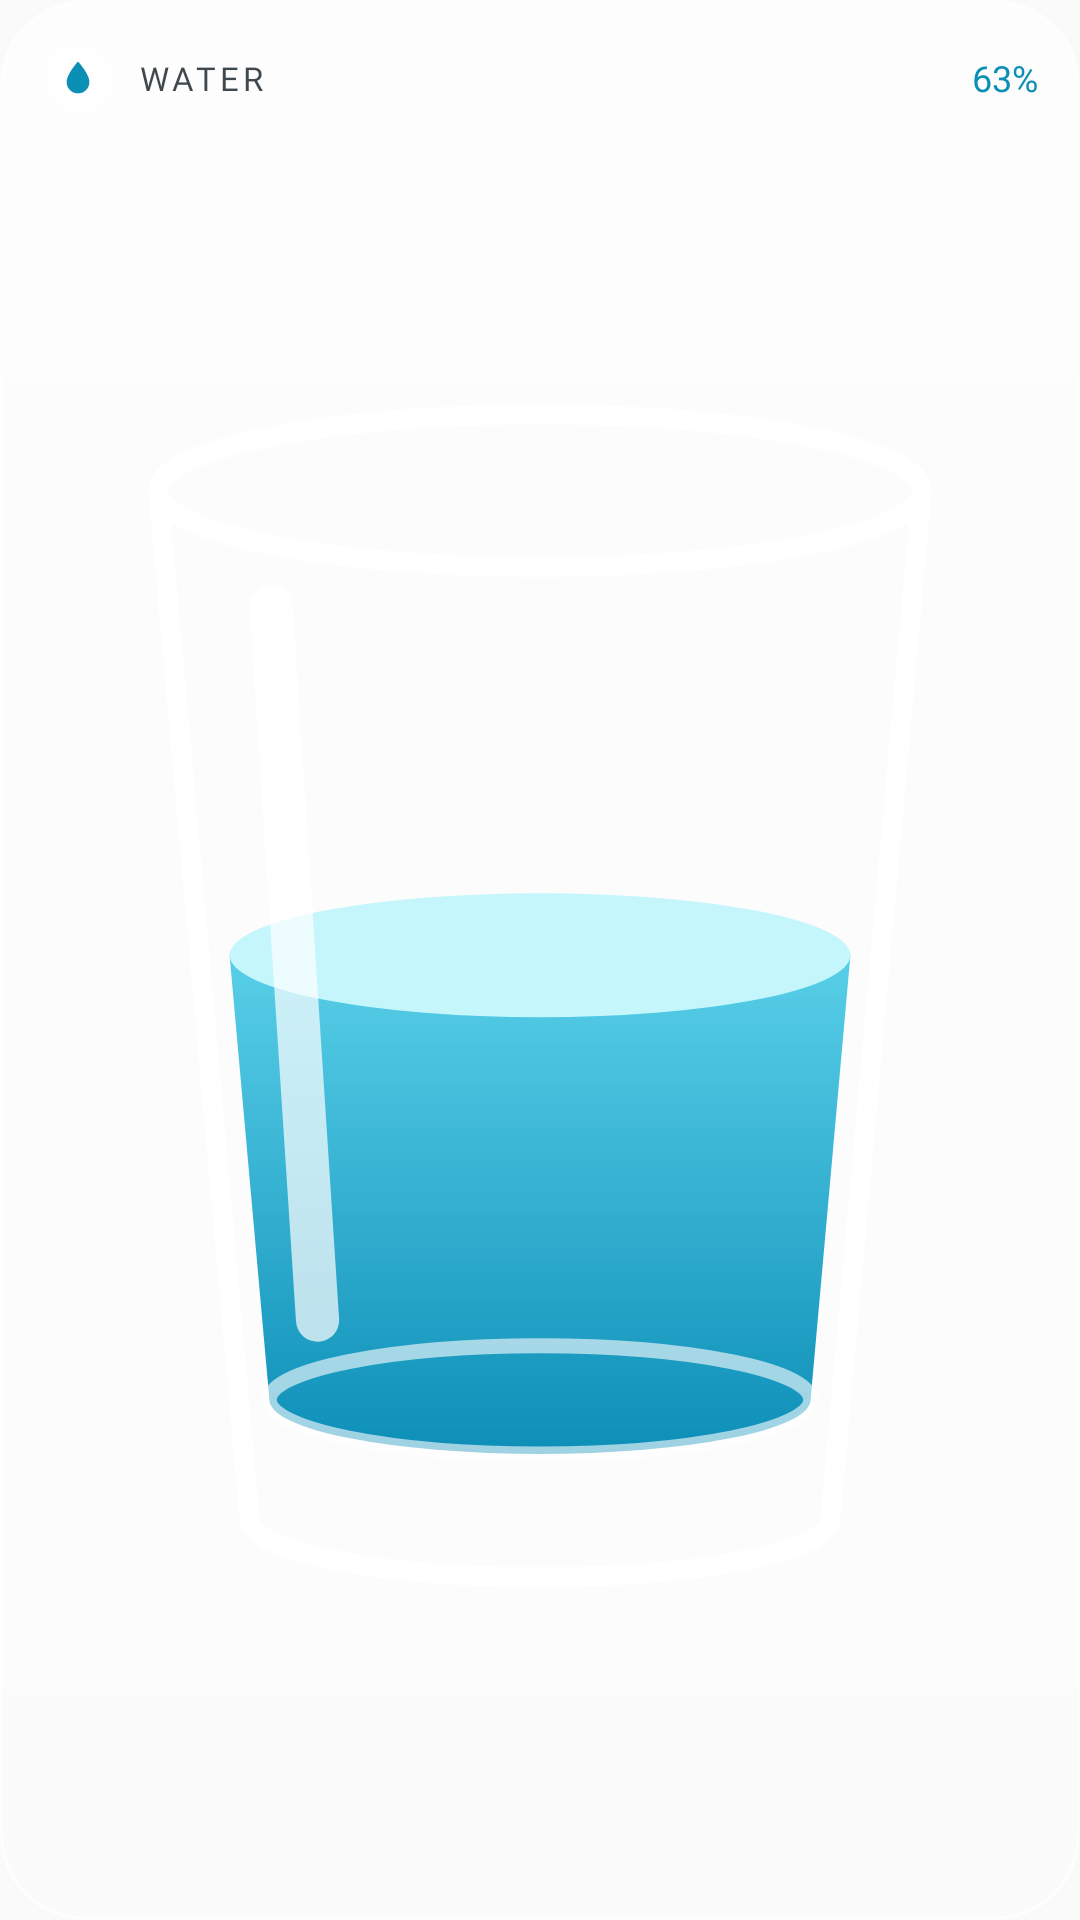

Reconstruct the res/layout file that produces this screen, plus the resources it refers to.
<!-- AndroidManifest.xml: application theme AppTheme -->
<!-- res/layout/widget_glass_wide.xml -->
<?xml version="1.0" encoding="utf-8"?>
<FrameLayout xmlns:android="http://schemas.android.com/apk/res/android"
    android:id="@android:id/background"
    android:layout_width="match_parent" android:layout_height="match_parent"
    android:background="@drawable/widget_clip" android:clipToOutline="true">
    <ImageView android:id="@+id/glass" android:layout_width="match_parent" android:layout_height="match_parent"
        android:scaleType="fitXY" android:src="@drawable/widget_preview_frost" android:importantForAccessibility="no" />
    <LinearLayout android:layout_width="match_parent" android:layout_height="match_parent"
        android:orientation="vertical" android:padding="14dp">
        <LinearLayout android:layout_width="match_parent" android:layout_height="24dp"
            android:orientation="horizontal" android:gravity="center_vertical">
            <ImageView android:id="@+id/chip_icon" android:layout_width="24dp" android:layout_height="24dp" android:background="@drawable/widget_glass_chip"
                android:padding="5dp" android:src="@drawable/ic_widget_drop" android:tint="@color/kx_glass_water" android:importantForAccessibility="no" />
            <TextView android:id="@+id/label" android:layout_width="0dp" android:layout_weight="1" android:layout_height="wrap_content"
                android:layout_marginStart="8dp" android:text="WATER" android:textSize="11sp" android:fontFamily="@font/kx_text_bold"
                android:letterSpacing="0.12" android:textColor="@color/kx_lg_ink_2" android:maxLines="1" />
            <TextView android:id="@+id/percent" android:layout_width="wrap_content" android:layout_height="wrap_content"
                android:text="63%" android:textSize="12sp" android:fontFamily="@font/kx_text_bold" android:textColor="@color/kx_glass_water"
                android:maxLines="1" />
        </LinearLayout>
        <LinearLayout android:layout_width="match_parent" android:layout_height="0dp" android:layout_weight="1"
            android:layout_marginTop="6dp" android:orientation="horizontal" android:gravity="center_vertical">
            <ImageView android:id="@+id/tumbler" android:layout_width="wrap_content" android:layout_height="match_parent"
                android:adjustViewBounds="true" android:scaleType="fitCenter" android:src="@drawable/widget_preview_tumbler"
                android:contentDescription="Water glass" />
            <LinearLayout android:layout_width="0dp" android:layout_weight="1" android:layout_height="wrap_content"
                android:layout_marginStart="14dp" android:layout_marginEnd="12dp" android:orientation="vertical">
                <TextView android:id="@+id/count_text" android:layout_width="wrap_content" android:layout_height="wrap_content"
                    android:text="1.25 L" android:textSize="34sp" android:textStyle="bold" android:textColor="@color/kx_lg_ink" android:maxLines="1" />
                <ImageView android:id="@+id/count" android:layout_width="wrap_content" android:layout_height="wrap_content"
                    android:adjustViewBounds="true" android:scaleType="fitStart" android:tint="@color/kx_lg_ink" android:visibility="gone" />
                <TextView android:id="@+id/sub" android:layout_width="wrap_content" android:layout_height="wrap_content"
                    android:layout_marginTop="4dp" android:text="of 2 L · 3 glasses to go" android:textSize="13sp" android:fontFamily="@font/kx_text_bold"
                    android:textColor="@color/kx_lg_ink_2" android:maxLines="1" />
                <TextView android:id="@+id/next" android:layout_width="wrap_content" android:layout_height="wrap_content"
                    android:layout_marginTop="2dp" android:text="Next 14:00" android:textSize="12sp" android:fontFamily="@font/kx_text"
                    android:textColor="@color/kx_lg_ink_2" android:maxLines="1" />
            </LinearLayout>
            <TextView android:id="@+id/add_glass" android:layout_width="46dp" android:layout_height="46dp"
                android:background="@drawable/widget_btn_water_round" android:gravity="center" android:includeFontPadding="false"
                android:text="+" android:textSize="24sp" android:fontFamily="@font/kx_text_bold" android:textColor="#FFFFFFFF"
                android:contentDescription="Add a glass of water" />
        </LinearLayout>
    </LinearLayout>
</FrameLayout>
<!-- resources referenced by this layout -->
<resources>
  <color name="kx_glass_water">#0C8FB5</color>
  <color name="kx_lg_ink">#FF0E1A22</color>
  <color name="kx_lg_ink_2">#CC0E1A22</color>
  <!-- drawable ic_widget_drop (drawable) -->
  <?xml version="1.0" encoding="utf-8"?>
  <vector xmlns:android="http://schemas.android.com/apk/res/android" android:width="24dp" android:height="24dp"
      android:viewportWidth="24" android:viewportHeight="24">
      <path android:fillColor="#FFFFFFFF" android:pathData="M12,2.6C12,2.6 5.5,9.6 5.5,14.3a6.5,6.5 0 0 0 13,0C18.5,9.6 12,2.6 12,2.6z" />
  </vector>
  <!-- drawable widget_btn_water_round (drawable) -->
  <?xml version="1.0" encoding="utf-8"?>
  <shape xmlns:android="http://schemas.android.com/apk/res/android" android:shape="oval">
      
      <gradient android:angle="270" android:startColor="#FF62DDF1" android:endColor="#FF1190B5" />
      <stroke android:width="1dp" android:color="#40FFFFFF" />
  </shape>
  <!-- drawable widget_clip (drawable) -->
  <?xml version="1.0" encoding="utf-8"?>
  <shape xmlns:android="http://schemas.android.com/apk/res/android" android:shape="rectangle">
      <corners android:radius="@dimen/kx_widget_radius" />
      <solid android:color="#00000000" />
  </shape>
  <!-- drawable widget_glass_chip (drawable) -->
  <?xml version="1.0" encoding="utf-8"?>
  <shape xmlns:android="http://schemas.android.com/apk/res/android" android:shape="oval">
      <solid android:color="#33FFFFFF" />
      <stroke android:width="0.8dp" android:color="#80FFFFFF" />
  </shape>
  <!-- drawable widget_preview_frost (drawable) -->
  <?xml version="1.0" encoding="utf-8"?>
  <shape xmlns:android="http://schemas.android.com/apk/res/android" android:shape="rectangle">
      <corners android:radius="@dimen/kx_widget_radius" />
      <gradient android:angle="270" android:startColor="#8CFFFFFF" android:endColor="#4DFFFFFF" />
      <stroke android:width="1dp" android:color="#CCFFFFFF" />
  </shape>
  <!-- drawable widget_preview_tumbler (drawable) -->
  <?xml version="1.0" encoding="utf-8"?>
  <vector xmlns:android="http://schemas.android.com/apk/res/android" xmlns:aapt="http://schemas.android.com/aapt"
      android:width="60dp" android:height="78dp" android:viewportWidth="60" android:viewportHeight="78">
      <path android:fillColor="#33FFFFFF" android:pathData="M7,8 L12.5,70 A17.5,3.5 0 0,0 47.5,70 L53,8 A23,4.6 0 0,0 7,8 Z" />
      <path android:pathData="M11.3,36 L13.7,62.8 A16.3,3.26 0 0,0 46.3,62.8 L48.7,36 Z">
          <aapt:attr name="android:fillColor">
              <gradient android:type="linear" android:startX="0" android:startY="32" android:endX="0" android:endY="66"
                  android:startColor="#F25AD6EE" android:endColor="#FF0E8FB8" />
          </aapt:attr>
      </path>
      <path android:fillColor="#FFC4F6FC" android:pathData="M11.3,36 A18.7,3.74 0 1,0 48.7,36 A18.7,3.74 0 1,0 11.3,36 Z" />
      <path android:strokeColor="#99FFFFFF" android:strokeWidth="0.9" android:pathData="M13.7,62.8 A16.3,3.26 0 1,0 46.3,62.8 A16.3,3.26 0 1,0 13.7,62.8 Z" />
      <path android:strokeColor="#B3FFFFFF" android:strokeWidth="2.6" android:strokeLineCap="round" android:pathData="M13.8,15 L16.6,58" />
      <path android:strokeColor="#F2FFFFFF" android:strokeWidth="1.2"
          android:pathData="M7,8 L12.5,70 A17.5,3.5 0 0,0 47.5,70 L53,8 A23,4.6 0 0,1 7,8 A23,4.6 0 0,1 53,8" />
  </vector>
  <style name="AppTheme" parent="Theme.AppCompat.DayNight.DarkActionBar">
          
          <item name="colorPrimary">@color/colorPrimary</item>
          <item name="colorPrimaryDark">@color/colorPrimaryDark</item>
          <item name="colorAccent">@color/colorAccent</item>
      </style>
  <dimen name="kx_widget_radius">24dp</dimen>
  <!-- not gathered from this repository: default colours our renderer supplied (Android Studio template values) -->
  <color name="colorPrimary">#FF6200EE</color>
  <color name="colorPrimaryDark">#FF3700B3</color>
  <color name="colorAccent">#FF03DAC5</color>
</resources>
